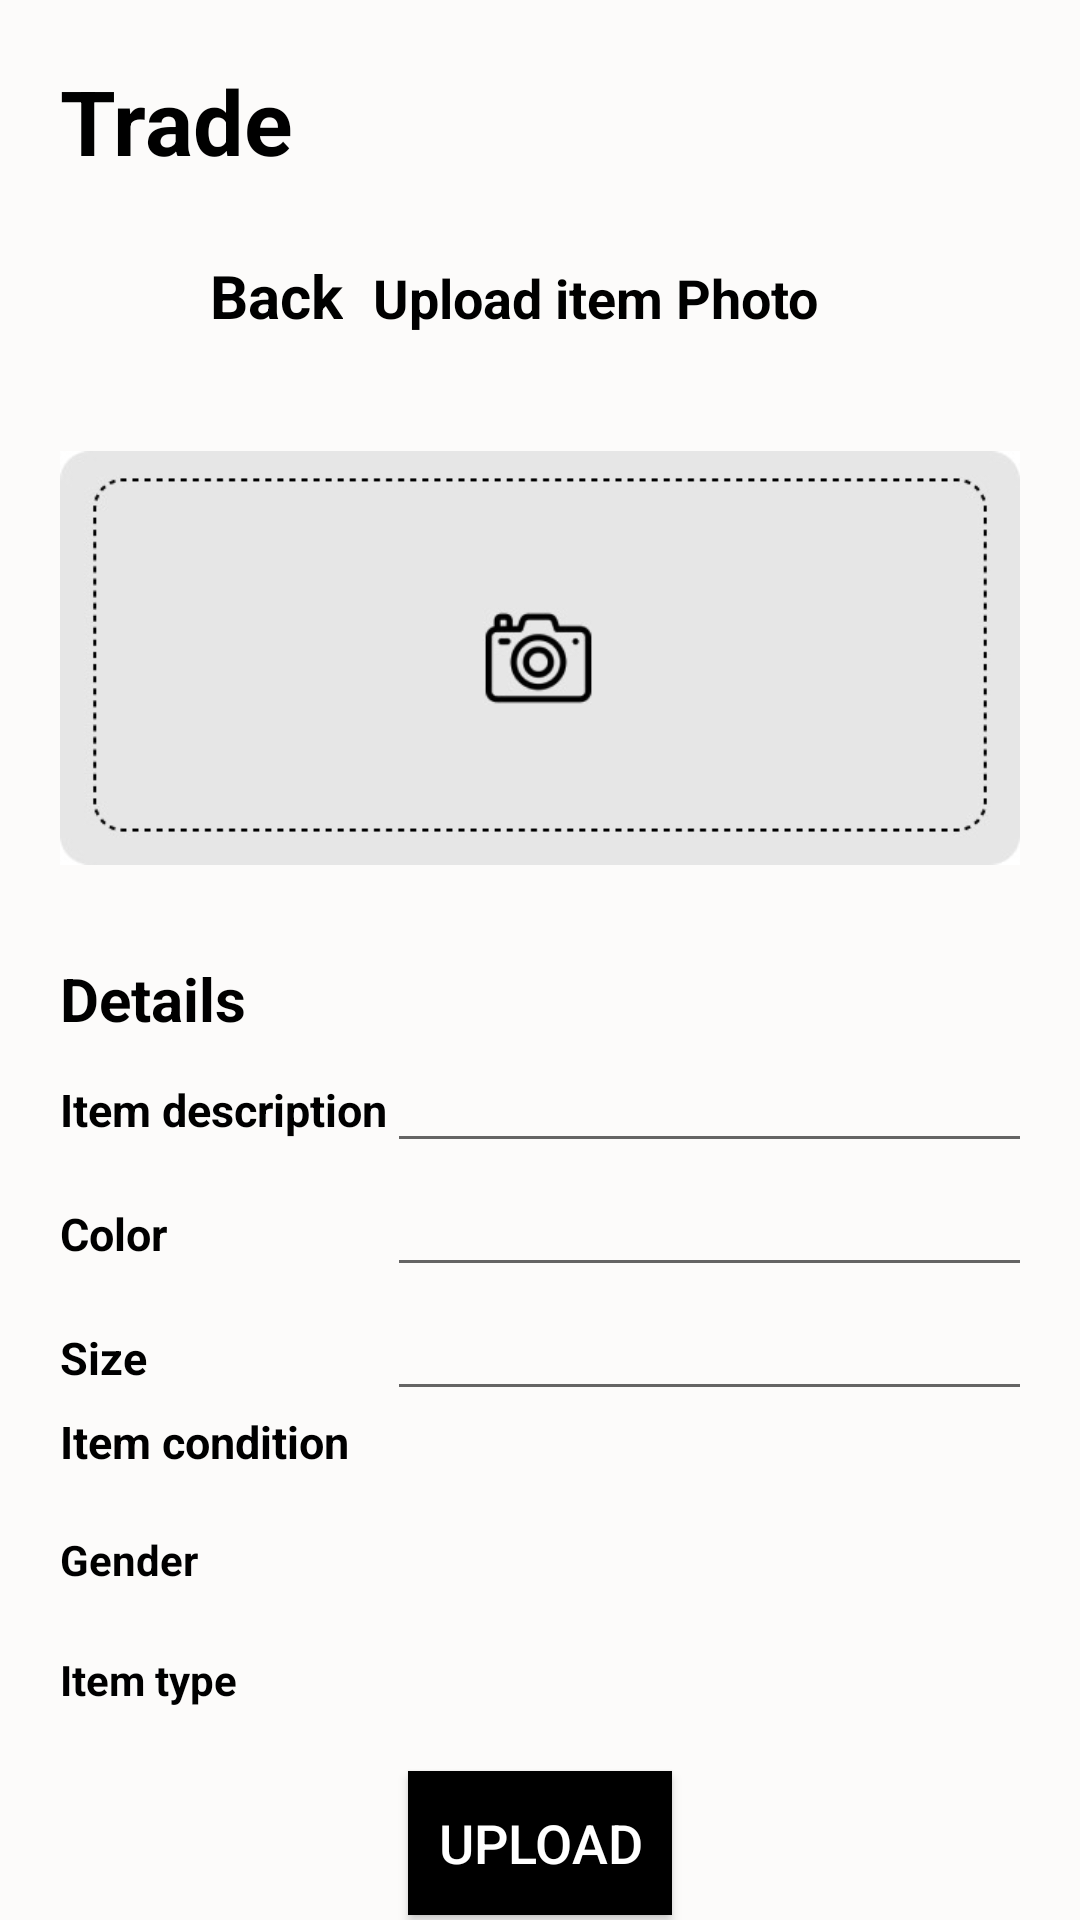

Layout XML and referenced resources for this Android screen:
<!-- AndroidManifest.xml: application theme Theme.MyApplication -->
<!-- res/layout/uploadpage.xml -->
<?xml version="1.0" encoding="utf-8"?>
<androidx.constraintlayout.widget.ConstraintLayout xmlns:android="http://schemas.android.com/apk/res/android"
    xmlns:app="http://schemas.android.com/apk/res-auto"
    xmlns:tools="http://schemas.android.com/tools"
    android:layout_width="match_parent"
    android:layout_height="match_parent"
    android:background="#FCFBFA"
    tools:context=".uploadItem">

    <LinearLayout
        android:id="@+id/itemUploadPage"
        android:layout_width="match_parent"
        android:layout_height="match_parent"
        android:layout_marginStart="20dp"
        android:layout_marginTop="20dp"
        android:layout_marginEnd="20dp"
        android:background="#FCFBFA"
        android:orientation="vertical"
        app:layout_constraintEnd_toEndOf="parent"
        app:layout_constraintStart_toStartOf="parent"
        app:layout_constraintTop_toTopOf="parent">

        <LinearLayout
            android:layout_width="match_parent"
            android:layout_height="wrap_content"
            android:orientation="vertical">

            <LinearLayout
                android:layout_width="match_parent"
                android:layout_height="wrap_content"
                android:orientation="horizontal">

                <TextView
                    android:id="@+id/textView"
                    android:layout_width="81dp"
                    android:layout_height="50dp"
                    android:text="Trade"
                    android:textColor="#000000"
                    android:textSize="30sp"
                    android:textStyle="bold" />


                <View
                    android:id="@+id/view3"
                    android:layout_width="250dp"
                    android:layout_height="0dp" />

                <ImageView
                    android:id="@+id/imageView"
                    android:layout_width="30dp"
                    android:layout_height="30dp"
                    android:layout_marginLeft="5dp"
                    android:layout_marginTop="5dp"
                    app:srcCompat="@drawable/baseline_shopping_cart_24" />
            </LinearLayout>

            <LinearLayout
                android:layout_width="match_parent"
                android:layout_height="wrap_content"
                android:layout_marginTop="15dp"
                android:orientation="horizontal">

                <ImageView
                    android:id="@+id/backIcon"
                    android:layout_width="40dp"
                    android:layout_height="30dp"
                    android:layout_marginStart="5sp"
                    android:layout_marginEnd="5sp"
                    app:srcCompat="@drawable/baseline_arrow_back_ios_new_24" />

                <TextView
                    android:id="@+id/textView9"
                    android:layout_width="wrap_content"
                    android:layout_height="wrap_content"
                    android:text="Back"
                    android:textColor="#000000"
                    android:textSize="20sp"
                    android:textStyle="bold" />

                <TextView
                    android:id="@+id/textView2"
                    android:layout_width="match_parent"
                    android:layout_height="wrap_content"
                    android:paddingLeft="10dp"
                    android:paddingBottom="10dp"
                    android:text="Upload item Photo"
                    android:textColor="#000000"
                    android:textSize="18sp"
                    android:textStyle="bold" />
            </LinearLayout>
        </LinearLayout>

        <ImageButton
            android:id="@+id/imgbutton"
            android:layout_width="match_parent"
            android:layout_height="200dp"
            android:background="#FCFBFA"
            android:scaleType="fitCenter"
            android:src="@drawable/itemupload" />

        <TableLayout
            android:layout_width="match_parent"
            android:layout_height="wrap_content">

            <TableRow
                android:layout_width="match_parent"
                android:layout_height="match_parent">

                <TextView
                    android:id="@+id/textView4"
                    android:layout_width="wrap_content"
                    android:layout_height="wrap_content"
                    android:text="Details"
                    android:textColor="#000000"
                    android:textSize="20sp"
                    android:textStyle="bold" />
            </TableRow>

            <TableRow
                android:layout_width="match_parent"
                android:layout_height="match_parent">

                <TextView
                    android:id="@+id/textView5"
                    android:layout_width="wrap_content"
                    android:layout_height="wrap_content"
                    android:text="Item description"
                    android:textColor="#000000"
                    android:textSize="15sp"
                    android:textStyle="bold" />

                <EditText
                    android:id="@+id/itemDescription"
                    android:layout_width="250dp"
                    android:layout_height="wrap_content"
                    android:textColor="#000000"
                    android:ems="10"
                    android:inputType="text" />
            </TableRow>

            <TableRow
                android:layout_width="match_parent"
                android:layout_height="match_parent">

                <TextView
                    android:id="@+id/textView6"
                    android:layout_width="wrap_content"
                    android:layout_height="wrap_content"
                    android:text="Color"
                    android:textColor="#000000"
                    android:textSize="15sp"
                    android:textStyle="bold" />

                <EditText
                    android:id="@+id/color"
                    android:layout_width="match_parent"
                    android:layout_height="wrap_content"
                    android:textColor="#000000"
                    android:ems="10"
                    android:inputType="text" />
            </TableRow>

            <TableRow
                android:layout_width="match_parent"
                android:layout_height="match_parent">

                <TextView
                    android:id="@+id/textView7"
                    android:layout_width="wrap_content"
                    android:layout_height="wrap_content"
                    android:text="Size"
                    android:textColor="#000000"
                    android:textSize="15sp"
                    android:textStyle="bold" />

                <EditText
                    android:id="@+id/size"
                    android:layout_width="match_parent"
                    android:layout_height="wrap_content"
                    android:textColor="#000000"
                    android:ems="10"
                    android:inputType="text" />
            </TableRow>

            <TableRow
                android:layout_width="match_parent"
                android:layout_height="match_parent">

                <TextView
                    android:id="@+id/textView8"
                    android:layout_width="wrap_content"
                    android:layout_height="wrap_content"
                    android:text="Item condition"
                    android:textColor="#000000"
                    android:textSize="15sp"
                    android:textStyle="bold" />

                <Spinner
                    android:id="@+id/itemCondition"
                    android:layout_width="wrap_content"
                    android:textColor="#000000"
                    android:layout_height="40sp"
                    android:ems="10" />

            </TableRow>

            <TableRow
                android:layout_width="match_parent"
                android:layout_height="match_parent" >

                <TextView
                    android:id="@+id/textview9"
                    android:layout_width="wrap_content"
                    android:layout_height="wrap_content"
                    android:text="Gender"
                    android:textColor="#000000"
                    android:textStyle="bold" />

                <Spinner
                    android:id="@+id/itemGender"
                    android:layout_width="wrap_content"
                    android:layout_height="40sp"
                    android:textColor="#000000"
                    android:ems="10" />

            </TableRow>

            <TableRow
                android:layout_width="match_parent"
                android:layout_height="match_parent" >

                <TextView
                    android:id="@+id/textview10"
                    android:layout_width="wrap_content"
                    android:layout_height="wrap_content"
                    android:text="Item type"
                    android:textColor="#000000"
                    android:textStyle="bold" />

                <Spinner
                    android:id="@+id/itemType"
                    android:layout_width="wrap_content"
                    android:layout_height="40sp"
                    android:textColor="#000000"
                    android:ems="10" />

            </TableRow>
        </TableLayout>

        <Button
            android:id="@+id/upload"
            android:layout_width="wrap_content"
            android:layout_height="wrap_content"
            android:layout_gravity="center"
            android:background="#000000"
            android:text="UPLOAD"
            android:textColor="#FFFFFF"
            android:textSize="18sp" />

    </LinearLayout>
</androidx.constraintlayout.widget.ConstraintLayout>
<!-- resources referenced by this layout -->
<resources>
  <!-- drawable itemupload: jpg bitmap (drawable, 15867 bytes) -->
  <style name="Theme.MyApplication" parent="Theme.MaterialComponents.DayNight.NoActionBar">
          
          <item name="colorPrimary">@color/my_primary_custom</item>
          <item name="colorPrimaryVariant">@color/my_primary_custom</item>
          <item name="colorOnPrimary">@color/white</item>
          
          <item name="colorSecondary">@color/fits_n_thrift</item>
          <item name="colorSecondaryVariant">@color/fits_n_thrift</item>
          <item name="colorOnSecondary">@color/white</item>
          
          <item name="android:statusBarColor">?attr/colorPrimaryVariant</item>
          
          <item name="android:windowBackground">@color/offwhite</item>
      </style>
  <color name="my_primary_custom">#000000</color>
  <color name="white">#FFFFFF</color>
  <color name="fits_n_thrift">#A6AE93</color>
  <color name="offwhite">#F5F5F5</color>
</resources>
